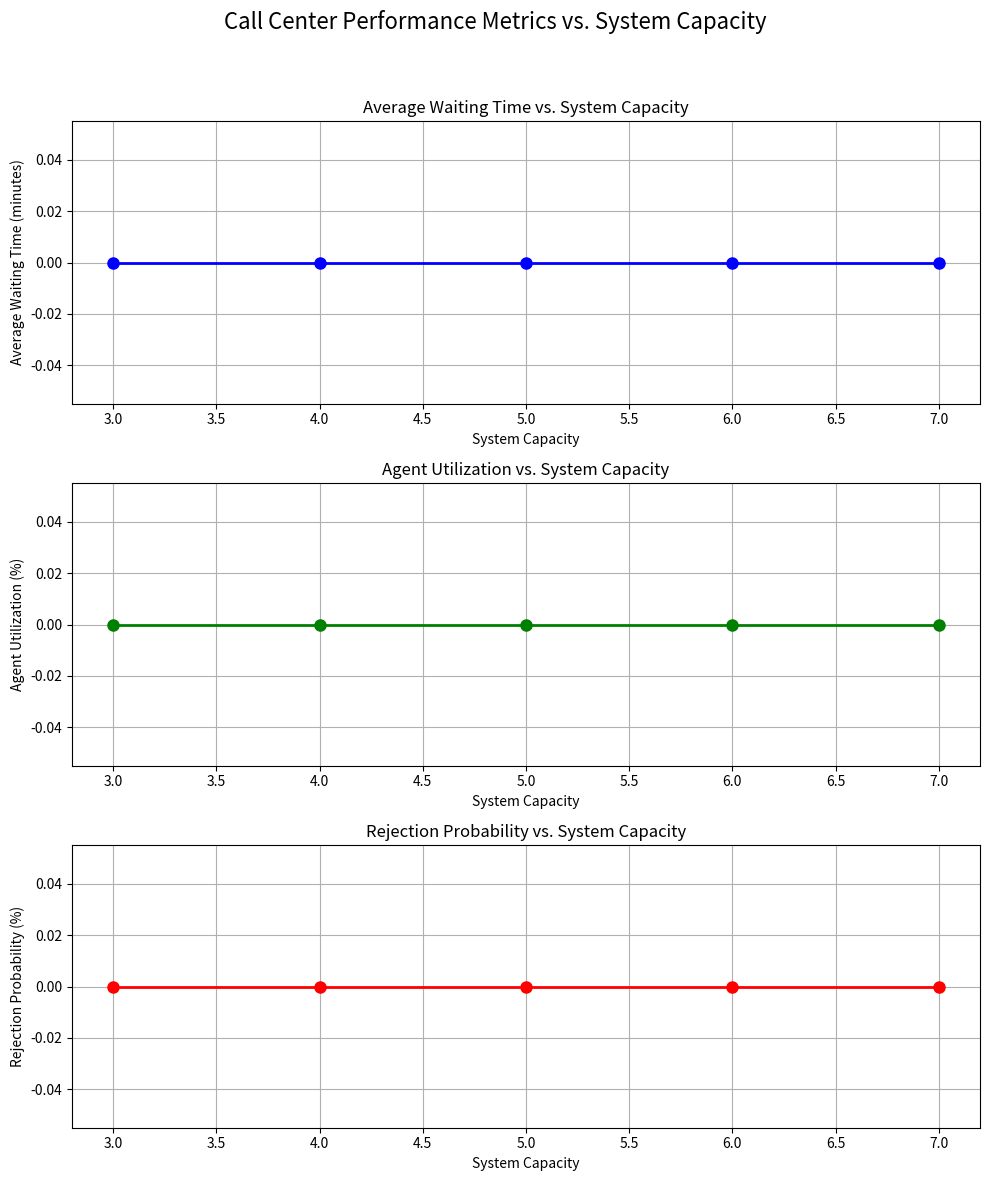
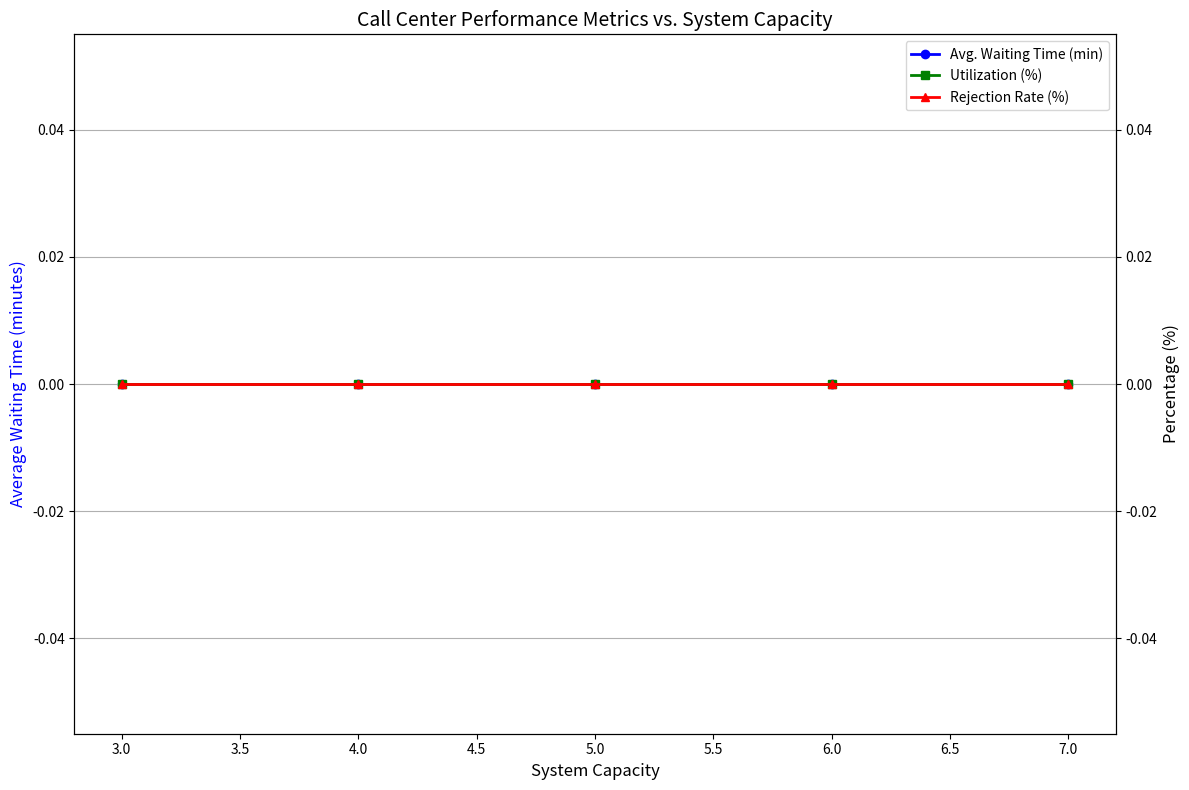

These charts were generated, in order, by the following Python code:
import matplotlib.pyplot as plt
import numpy as np
import os

# Function to read data from files
def read_metrics_data(capacity_range):
    waiting_times = []
    utilizations = []
    rejection_rates = []
    
    for capacity in capacity_range:
        filename = f"capacity_{capacity}_data.txt"
        if os.path.exists(filename):
            with open(filename, 'r') as file:
                data = {}
                for line in file:
                    key, value = line.strip().split(' ')
                    data[key] = float(value)
                    
            waiting_times.append(data.get('Avg_Waiting_Time_Minutes', 0))
            utilizations.append(data.get('Utilization', 0))
            rejection_rates.append(data.get('Rejection_Probability', 0))
        else:
            print(f"Warning: File {filename} not found. Using 0 values.")
            waiting_times.append(0)
            utilizations.append(0)
            rejection_rates.append(0)
            
    return waiting_times, utilizations, rejection_rates

def plot_metrics(capacity_range):
    waiting_times, utilizations, rejection_rates = read_metrics_data(capacity_range)
    
    # Create figure with 3 subplots
    fig, (ax1, ax2, ax3) = plt.subplots(3, 1, figsize=(10, 12))
    fig.suptitle('Call Center Performance Metrics vs. System Capacity', fontsize=16)
    
    # Plot 1: Average Waiting Time
    ax1.plot(capacity_range, waiting_times, 'o-', color='blue', linewidth=2, markersize=8)
    ax1.set_ylabel('Average Waiting Time (minutes)')
    ax1.set_xlabel('System Capacity')
    ax1.grid(True)
    ax1.set_title('Average Waiting Time vs. System Capacity')
    
    # Plot 2: Agent Utilization
    ax2.plot(capacity_range, utilizations, 'o-', color='green', linewidth=2, markersize=8)
    ax2.set_ylabel('Agent Utilization (%)')
    ax2.set_xlabel('System Capacity')
    ax2.grid(True)
    ax2.set_title('Agent Utilization vs. System Capacity')
    
    # Plot 3: Rejection Probability
    ax3.plot(capacity_range, rejection_rates, 'o-', color='red', linewidth=2, markersize=8)
    ax3.set_ylabel('Rejection Probability (%)')
    ax3.set_xlabel('System Capacity')
    ax3.grid(True)
    ax3.set_title('Rejection Probability vs. System Capacity')
    
    # Adjust layout
    plt.tight_layout(rect=[0, 0, 1, 0.95])
    
    # Save plot
    plt.savefig('call_center_metrics.png', dpi=300)
    
    # Create combined plot
    plt.figure(figsize=(12, 8))
    plt.plot(capacity_range, waiting_times, 'o-', color='blue', linewidth=2, label='Avg. Waiting Time (min)')
    
    # Create a second y-axis for percentage metrics
    ax4 = plt.gca()
    ax5 = ax4.twinx()
    
    ax5.plot(capacity_range, utilizations, 's-', color='green', linewidth=2, label='Utilization (%)')
    ax5.plot(capacity_range, rejection_rates, '^-', color='red', linewidth=2, label='Rejection Rate (%)')
    
    ax4.set_xlabel('System Capacity', fontsize=12)
    ax4.set_ylabel('Average Waiting Time (minutes)', color='blue', fontsize=12)
    ax5.set_ylabel('Percentage (%)', color='black', fontsize=12)
    
    # Add a legend
    lines1, labels1 = ax4.get_legend_handles_labels()
    lines2, labels2 = ax5.get_legend_handles_labels()
    ax5.legend(lines1 + lines2, labels1 + labels2, loc='upper right')
    
    plt.title('Call Center Performance Metrics vs. System Capacity', fontsize=14)
    plt.grid(True)
    plt.tight_layout()
    
    # Save combined plot
    plt.savefig('call_center_combined_metrics.png', dpi=300)
    
    print("Plots generated: call_center_metrics.png and call_center_combined_metrics.png")

if __name__ == "__main__":
    # Define range of capacities to plot
    capacity_range = range(3, 8)  # Capacities 3 to 7
    
    plot_metrics(capacity_range)
